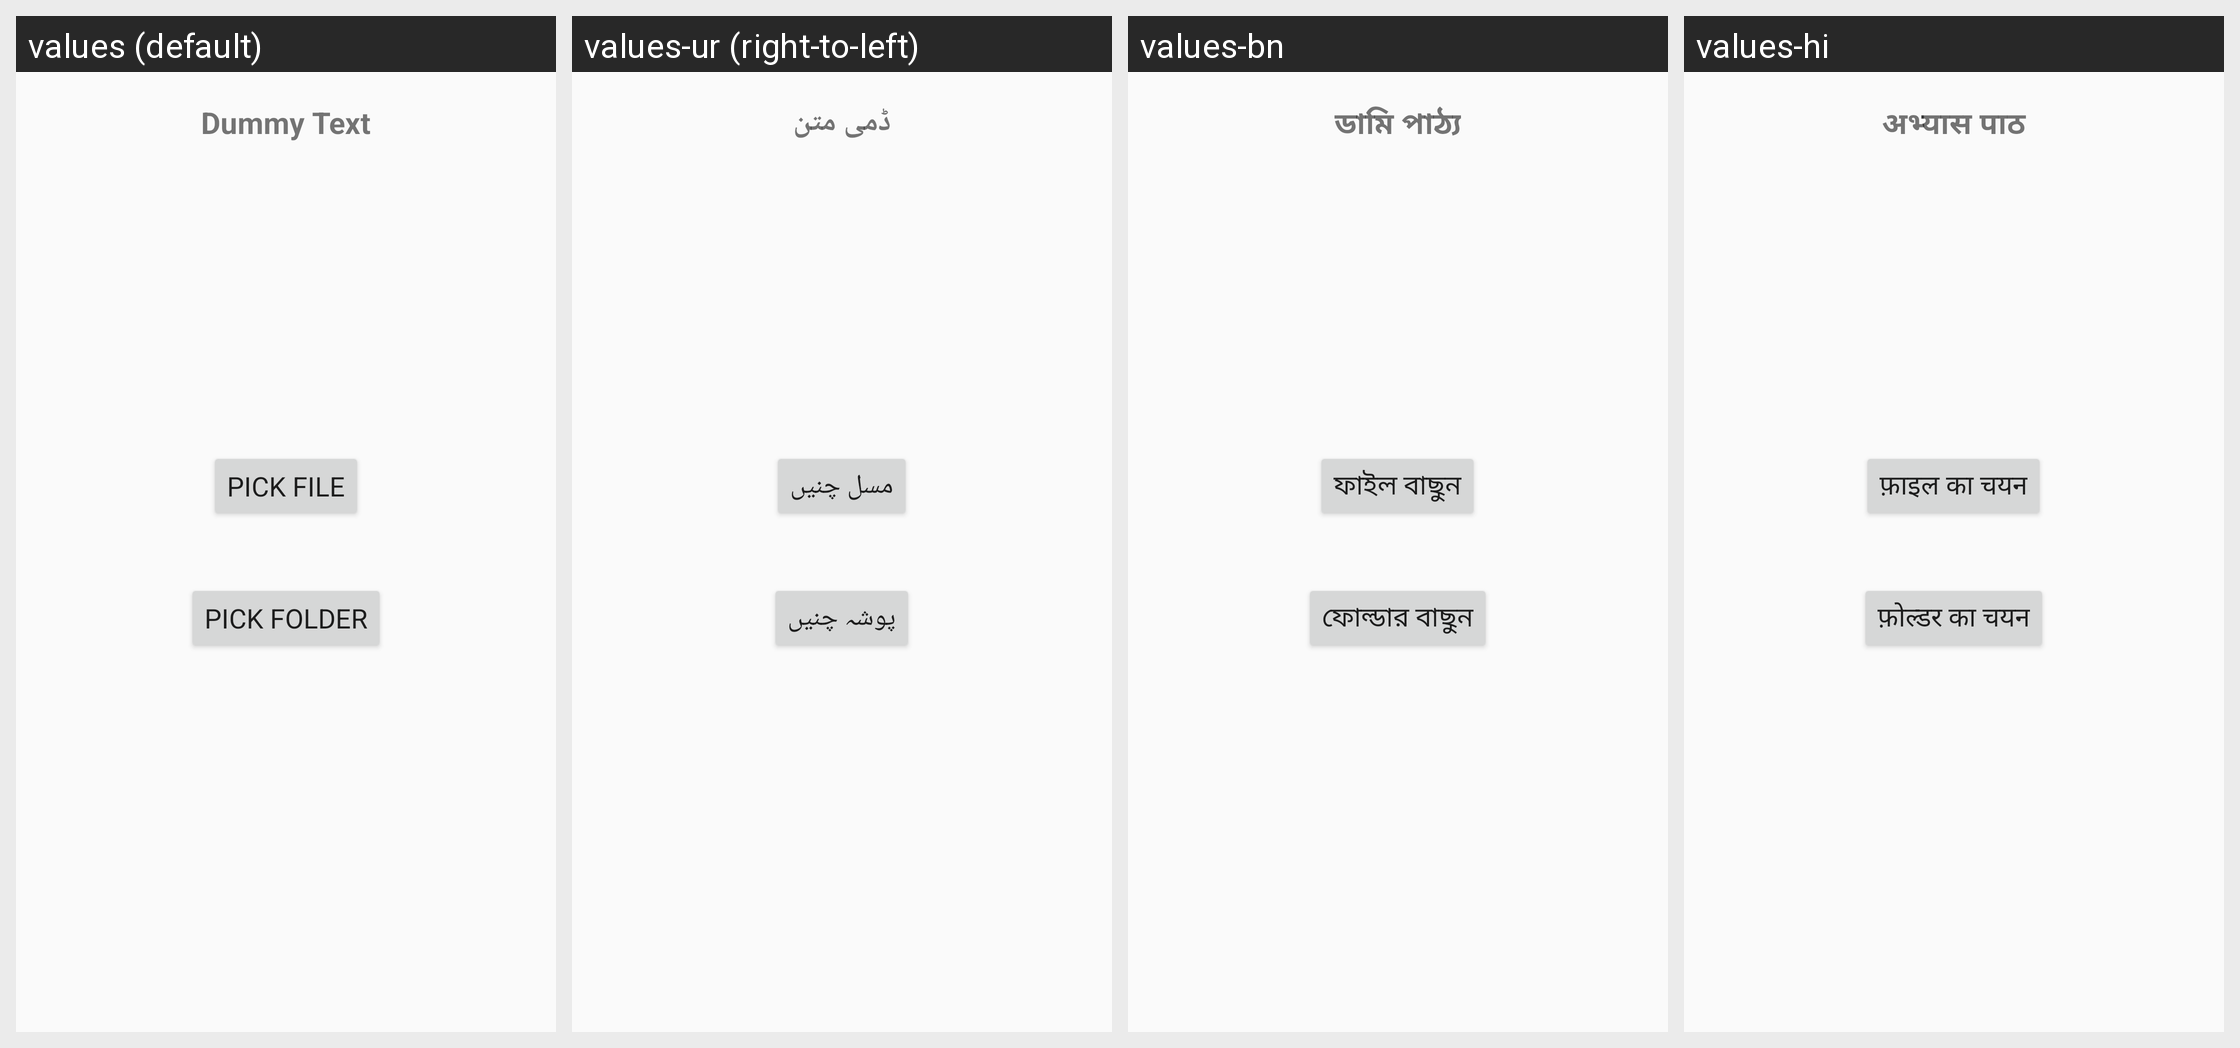

The Android screen above is rendered under several locales of the same app. Produce the string resources it draws, with the default and per-locale values.
Android screen res/layout/activity_main.xml rendered under 4 locales, left to right: values (default), values-ur (right-to-left), values-bn, values-hi. Device: Nexus 5 (rendered at 1080×1920; each locale shown at half size, 540×960, under a caption strip naming it); theme AppTheme.
Other locales in the repository, not shown: values-ar, values-ca, values-cs, values-de, values-es, values-fr, values-hu, values-in, values-it, values-ja, values-ko, values-nl, values-pl, values-pt, values-ro, values-ru, values-sv, values-tr, values-uk, values-zh-rCN, values-zh-rTW.
Strings drawn on this screen, with the default value and each locale's value (text and hints the layout hard-codes, and strings that could not be matched under every locale, appear in the picture but are not listed):

dummy_text
  values: Dummy Text
  values-ur: ڈمی متن
  values-bn: ডামি পাঠ্য
  values-hi: अभ्यास पाठ

file_text
  values: Pick File
  values-ur: مسل چنیں
  values-bn: ফাইল বাছুন
  values-hi: फ़ाइल का चयन

folder_text
  values: Pick Folder
  values-ur: پوشہ چنیں
  values-bn: ফোল্ডার বাছুন
  values-hi: फ़ोल्डर का चयन
